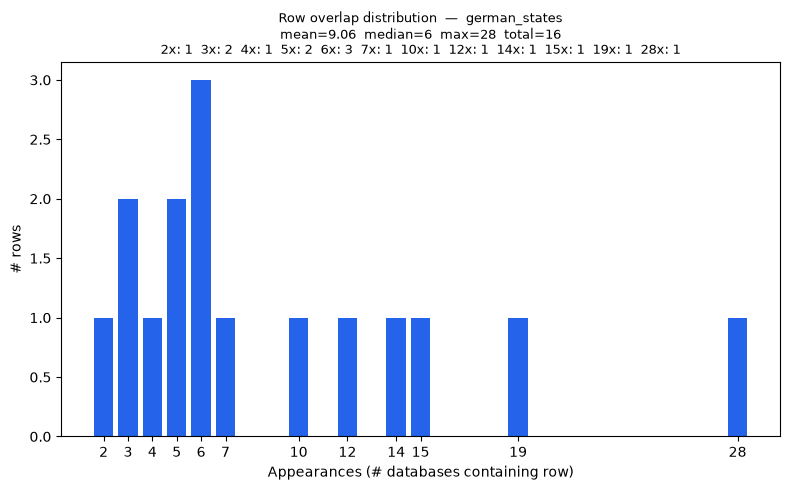

Values plotted in this chart, from the file beside it:
overlap_count, rows
2, 1
3, 2
4, 1
5, 2
6, 3
7, 1
10, 1
12, 1
14, 1
15, 1
19, 1
28, 1
